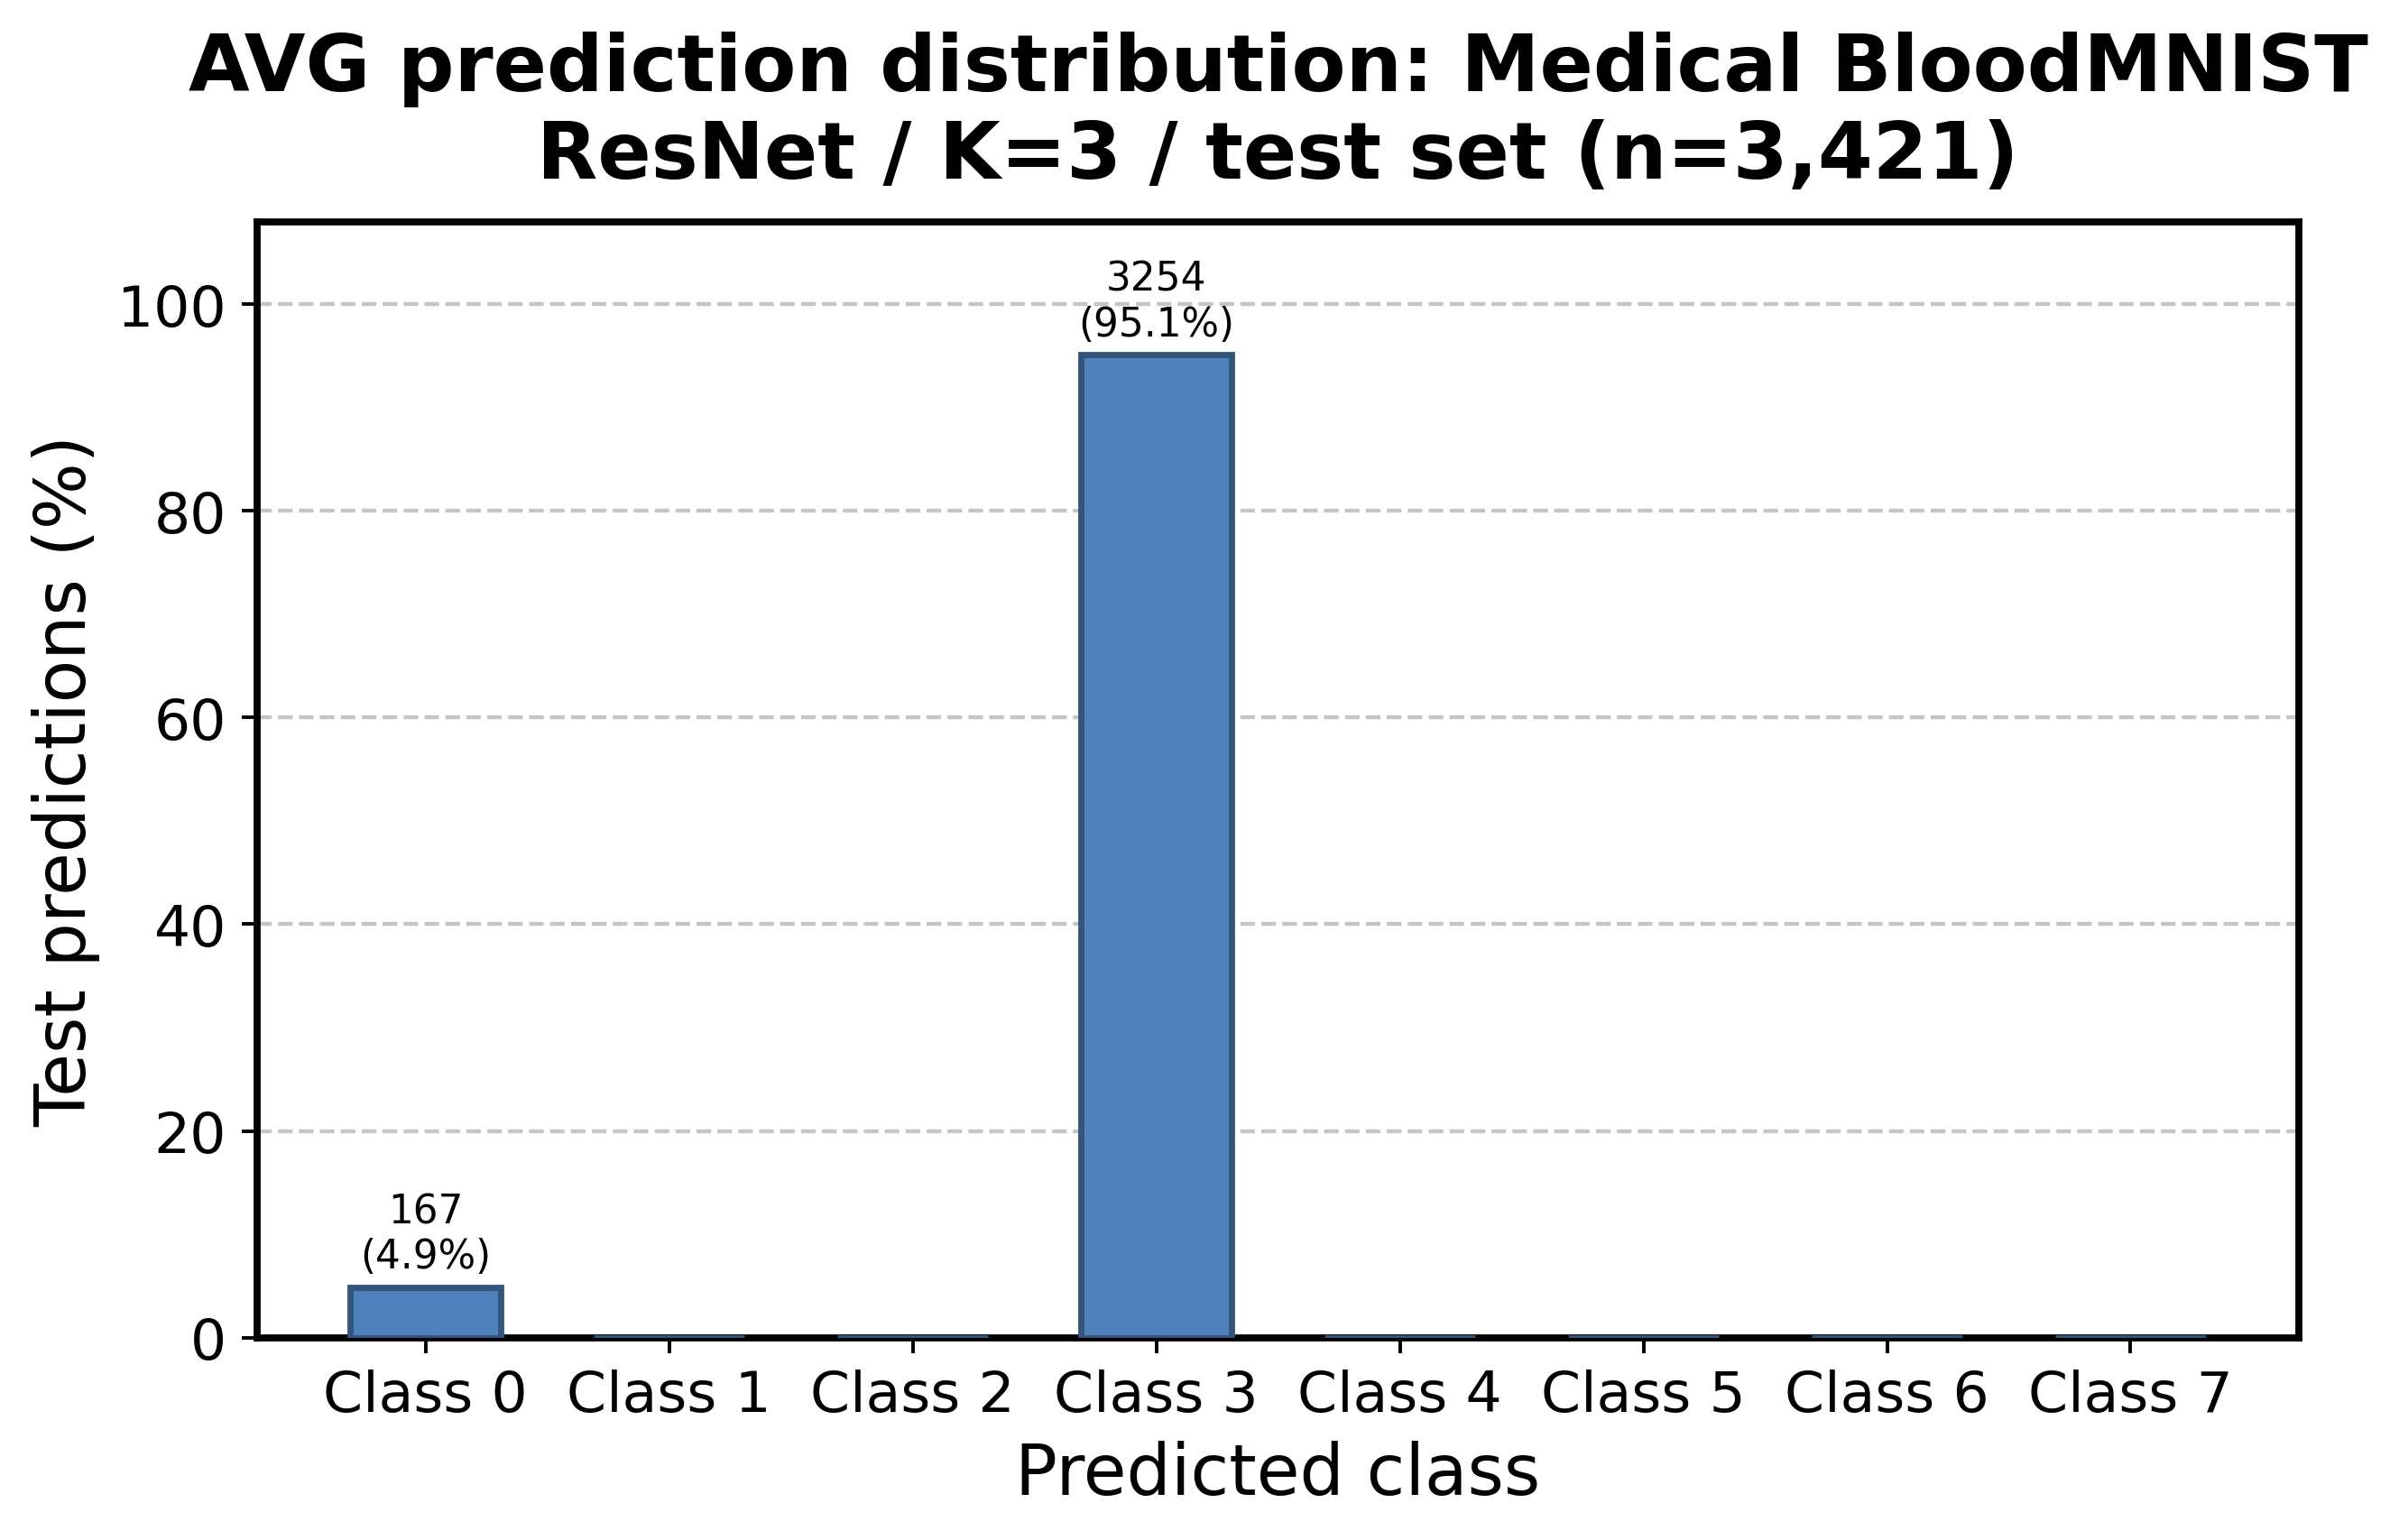

The data file committed next to this chart (first rows):
class, prediction_count, prediction_percent
0, 167, 4.882
1, 0, 0.000000
2, 0, 0.000000
3, 3254, 95.12
4, 0, 0.000000
5, 0, 0.000000
6, 0, 0.000000
7, 0, 0.000000
